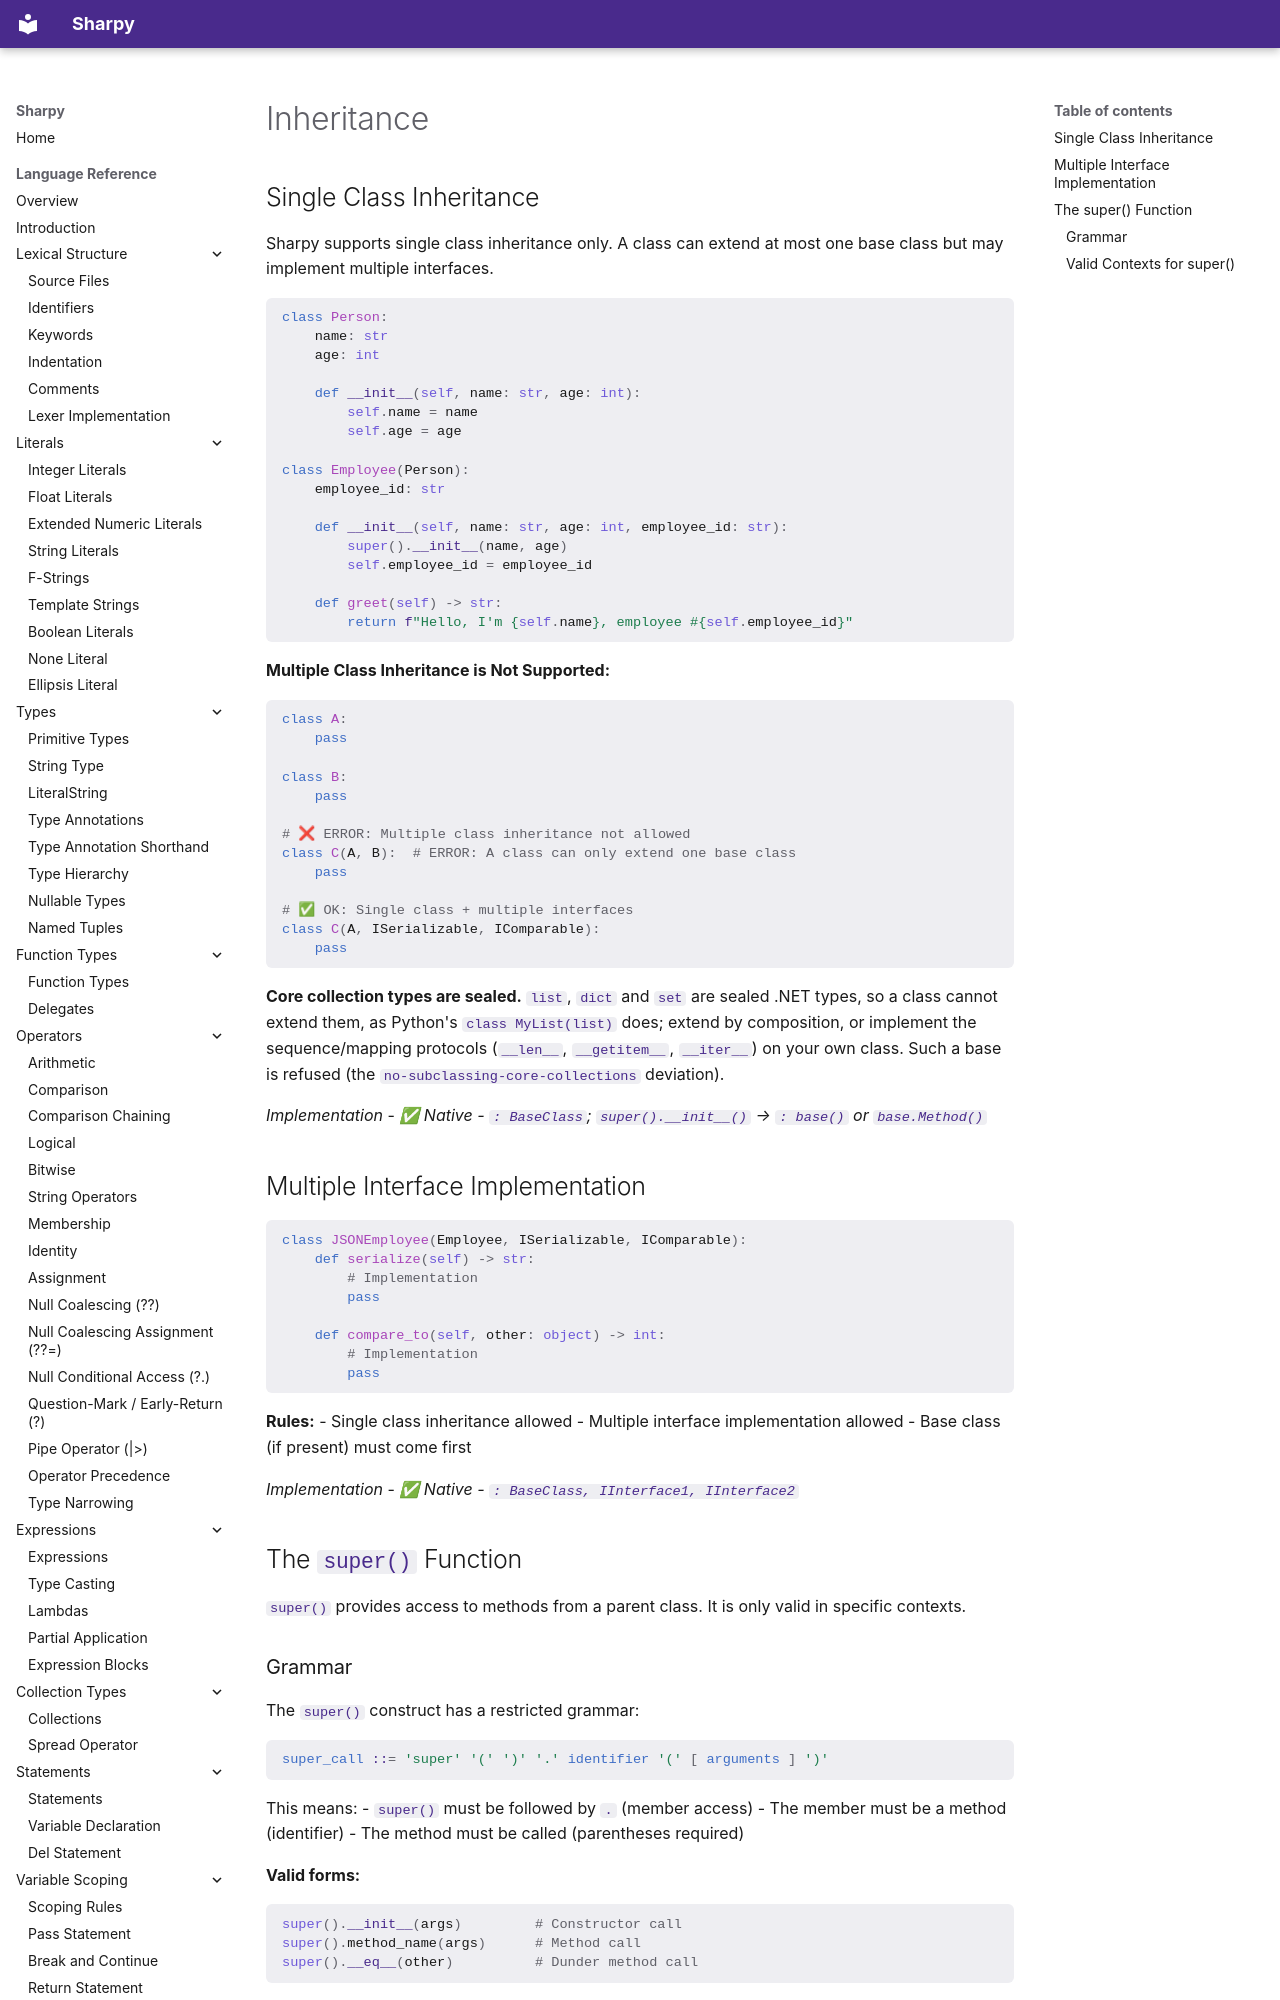

repository: antonsynd/sharpy · page: language_specification/inheritance/index.html · generator: mkdocs

# Inheritance

## Single Class Inheritance

Sharpy supports single class inheritance only. A class can extend at most one base class but may implement multiple interfaces.

```python
class Person:
    name: str
    age: int

    def __init__(self, name: str, age: int):
        self.name = name
        self.age = age

class Employee(Person):
    employee_id: str

    def __init__(self, name: str, age: int, employee_id: str):
        super().__init__(name, age)
        self.employee_id = employee_id

    def greet(self) -> str:
        return f"Hello, I'm {self.name}, employee #{self.employee_id}"
```

**Multiple Class Inheritance is Not Supported:**

<!-- spec-sweep: fragment -->
```python
class A:
    pass

class B:
    pass

# ❌ ERROR: Multiple class inheritance not allowed
class C(A, B):  # ERROR: A class can only extend one base class
    pass

# ✅ OK: Single class + multiple interfaces
class C(A, ISerializable, IComparable):
    pass
```

**Core collection types are sealed.** `list`, `dict` and `set` are sealed .NET types, so a class
cannot extend them, as Python's `class MyList(list)` does; extend by composition, or implement the
sequence/mapping protocols (`__len__`, `__getitem__`, `__iter__`) on your own class. Such a base is
refused (the `no-subclassing-core-collections` deviation).

*Implementation*
- *✅ Native - `: BaseClass`; `super().__init__()` → `: base()` or `base.Method()`*

## Multiple Interface Implementation

<!-- spec-sweep: fragment -->
```python
class JSONEmployee(Employee, ISerializable, IComparable):
    def serialize(self) -> str:
        # Implementation
        pass

    def compare_to(self, other: object) -> int:
        # Implementation
        pass
```

**Rules:**
- Single class inheritance allowed
- Multiple interface implementation allowed
- Base class (if present) must come first

*Implementation*
- *✅ Native - `: BaseClass, IInterface1, IInterface2`*

## The `super()` Function

`super()` provides access to methods from a parent class. It is only valid in specific contexts.

### Grammar

The `super()` construct has a restricted grammar:

```ebnf
super_call ::= 'super' '(' ')' '.' identifier '(' [ arguments ] ')'
```

This means:
- `super()` must be followed by `.` (member access)
- The member must be a method (identifier)
- The method must be called (parentheses required)

**Valid forms:**
<!-- spec-sweep: fragment -->
```python
super().__init__(args)         # Constructor call
super().method_name(args)      # Method call
super().__eq__(other)          # Dunder method call
```

**Invalid forms (syntax/semantic errors):**
<!-- spec-sweep: error SPY0287 -->
```python
super()                        # ERROR: standalone super() not allowed
super().field                  # ERROR: cannot access fields via super()
super().__init__               # ERROR: must call the method
x = super()                    # ERROR: cannot assign super()
super().method                 # ERROR: must call the method
```
